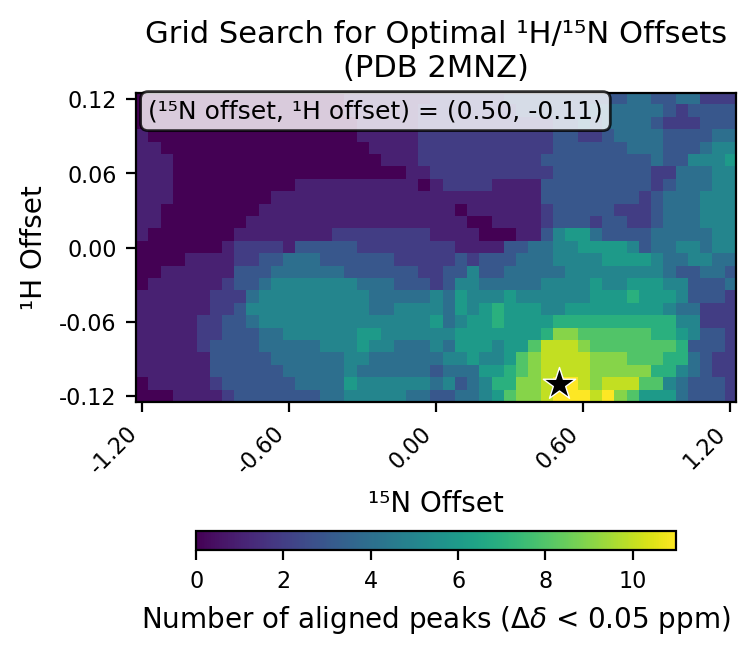

The table this chart was drawn from, first rows:
# h_min, -0.12
# h_max, 0.12
# h_step, 0.01
# n_min, -1.2
# n_max, 1.2
# n_step, 0.05
# cutoff, 0.05
h_values, -0.12, -0.11, -0.1, -0.09, -0.08, -0.07, -0.06, -0.05, -0.04, -0.03, -0.02, -0.01, 0.0, 0.01, 0.02, 0.03, 0.04, 0.05, 0.06, 0.07, 0.08, 0.09, 0.1
n_values, -1.2, -1.15, -1.1, -1.05, -1.0, -0.95, -0.9, -0.85, -0.8, -0.75, -0.7, -0.65, -0.6, -0.55, -0.5, -0.45, -0.4, -0.35, -0.3, -0.25, -0.2, -0.15, -0.1
-0.12, 0, 0, 0, 1, 1, 1, 1, 2, 3, 3, 3, 3, 3, 3, 3, 4, 4, 5, 5, 5, 5, 5, 4
-0.11, 0, 1, 1, 1, 1, 1, 2, 3, 3, 3, 3, 3, 3, 4, 4, 4, 4, 6, 5, 5, 5, 5, 5
-0.1, 1, 1, 1, 1, 1, 1, 3, 3, 3, 3, 3, 3, 4, 4, 4, 4, 4, 5, 4, 4, 4, 4, 4
-0.09, 1, 1, 1, 1, 1, 1, 3, 3, 3, 3, 3, 4, 4, 4, 4, 4, 4, 5, 5, 4, 4, 4, 4
-0.08, 1, 1, 1, 1, 1, 2, 3, 3, 3, 3, 4, 4, 4, 4, 4, 5, 5, 5, 6, 5, 5, 4, 4
-0.07, 1, 1, 1, 1, 1, 2, 2, 3, 3, 3, 4, 4, 5, 5, 5, 5, 5, 5, 6, 6, 5, 5, 5
-0.06, 1, 1, 1, 1, 1, 2, 2, 3, 3, 4, 5, 5, 5, 5, 5, 5, 5, 5, 5, 5, 5, 5, 5
-0.05, 1, 1, 1, 1, 1, 1, 2, 2, 3, 5, 5, 5, 5, 5, 5, 5, 5, 5, 5, 4, 4, 5, 5
-0.04, 1, 1, 1, 1, 1, 1, 2, 2, 2, 4, 5, 5, 5, 5, 5, 5, 5, 5, 5, 4, 4, 4, 4
-0.03, 0, 1, 1, 1, 1, 1, 1, 2, 3, 3, 4, 5, 5, 5, 5, 5, 5, 5, 4, 4, 4, 3, 3
-0.02, 0, 0, 1, 1, 1, 1, 1, 1, 3, 3, 3, 4, 4, 4, 4, 4, 4, 3, 3, 3, 3, 3, 3
-0.01, 0, 0, 0, 0, 1, 1, 1, 1, 2, 2, 3, 3, 4, 4, 4, 3, 3, 3, 3, 3, 3, 2, 2
0.0, 0, 0, 0, 0, 0, 0, 0, 1, 2, 2, 2, 2, 1, 3, 3, 3, 3, 3, 2, 2, 2, 2, 2
0.01, 1, 0, 0, 0, 0, 0, 0, 0, 1, 1, 1, 1, 1, 1, 1, 1, 2, 2, 2, 2, 2, 2, 2
0.02, 1, 1, 0, 0, 0, 0, 0, 0, 0, 1, 1, 1, 1, 1, 1, 1, 1, 1, 1, 1, 1, 1, 1
0.03, 1, 1, 0, 0, 0, 0, 0, 0, 0, 0, 1, 1, 1, 1, 1, 1, 1, 1, 1, 1, 1, 1, 1
0.04, 1, 1, 1, 0, 0, 0, 0, 0, 0, 0, 0, 1, 1, 1, 1, 1, 1, 1, 1, 1, 1, 1, 1
0.05, 1, 1, 1, 0, 0, 0, 0, 0, 0, 0, 0, 0, 0, 1, 1, 1, 1, 1, 1, 1, 1, 1, 1
0.06, 1, 1, 1, 0, 0, 0, 0, 0, 0, 0, 0, 0, 0, 0, 0, 0, 0, 0, 0, 0, 0, 0, 1
0.07, 1, 1, 1, 0, 0, 0, 0, 0, 0, 0, 0, 0, 0, 0, 0, 0, 0, 0, 0, 0, 1, 1, 1
0.08, 1, 1, 0, 0, 0, 0, 0, 0, 0, 0, 0, 0, 0, 0, 0, 0, 0, 0, 0, 1, 1, 1, 1
0.09, 1, 0, 0, 0, 0, 0, 0, 0, 0, 0, 0, 0, 0, 0, 0, 0, 0, 0, 1, 1, 1, 1, 1
0.1, 0, 0, 0, 0, 0, 0, 0, 0, 0, 0, 0, 0, 0, 0, 0, 0, 0, 0, 1, 1, 1, 1, 1
0.11, 0, 0, 0, 0, 0, 0, 0, 0, 0, 0, 0, 0, 0, 0, 0, 0, 0, 1, 1, 1, 1, 1, 1
0.12, 0, 0, 0, 0, 0, 0, 0, 0, 0, 0, 0, 0, 0, 0, 0, 0, 0, 1, 1, 1, 1, 1, 1
best_n_offset, 0.5
best_h_offset, -0.11
best_count, 11
